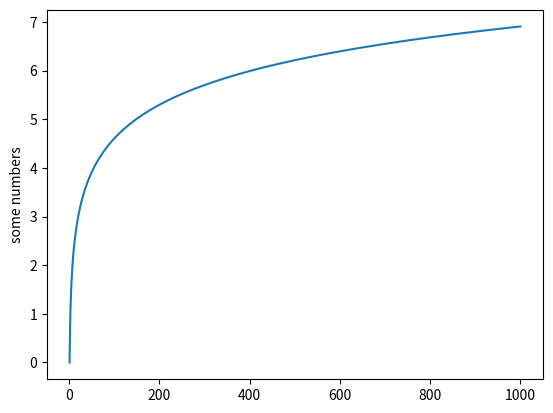

The matplotlib source for this figure:
#
#
# [redacted]
#
## playing with matplotlib
#
#

import numpy as np
import matplotlib.pyplot as plt

x = range(1,1001)

# Just plot a line
plt.plot(x, np.log(x))
plt.ylabel('some numbers')
plt.show()
